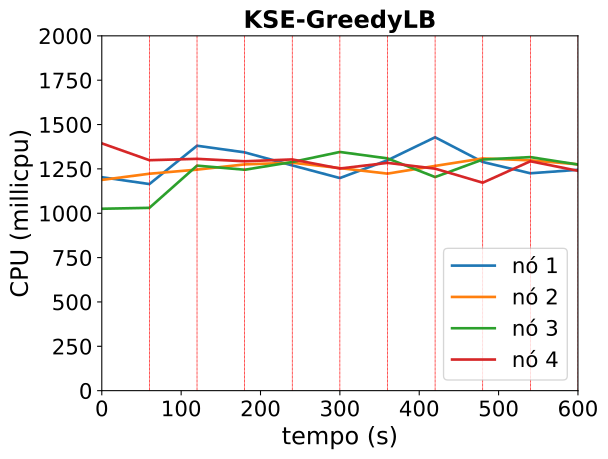

Data behind this chart, as committed beside it:
timestamp, ppgcc-m02_pod_amount, ppgcc-m02_memory, ppgcc-m02_cpu, ppgcc-m03_pod_amount, ppgcc-m03_memory, ppgcc-m03_cpu, ppgcc-m04_pod_amount, ppgcc-m04_memory, ppgcc-m04_cpu, ppgcc-m05_pod_amount, ppgcc-m05_memory, ppgcc-m05_cpu
0, 10, 1135196, 1203147519, 10, 1135192, 1187917160, 10, 1142488, 1025317791, 10, 1147212, 1393981411
60, 10, 1139288, 1164551633, 10, 1141000, 1222733706, 10, 1141036, 1030456703, 10, 1145496, 1298974325
120, 11, 1155564, 1380548291, 10, 1130288, 1245898481, 9, 1134964, 1268404414, 10, 1137216, 1306629452
180, 10, 1135632, 1343140498, 10, 1138740, 1275300297, 10, 1141804, 1245171330, 10, 1139460, 1292960328
240, 9, 1124148, 1269653020, 10, 1135836, 1284801087, 10, 1142348, 1288769301, 11, 1155168, 1303342345
300, 10, 1133520, 1198308553, 10, 1141644, 1254488390, 10, 1144988, 1345415966, 10, 1141968, 1252135394
360, 10, 1141864, 1298643698, 10, 1135044, 1223314964, 10, 1148684, 1309145943, 10, 1142232, 1284016496
420, 10, 1140016, 1428332898, 10, 1140604, 1266777093, 10, 1145404, 1203967095, 10, 1147776, 1251317569
480, 9, 1123628, 1288955106, 11, 1154596, 1308930488, 10, 1149628, 1302676267, 10, 1145928, 1172146217
540, 10, 1131944, 1225277015, 10, 1139020, 1298131456, 10, 1145272, 1316442360, 10, 1148436, 1292927817
600, 10, 1137752, 1244873160, 10, 1138624, 1275792077, 10, 1151164, 1274522134, 10, 1146588, 1239249056
